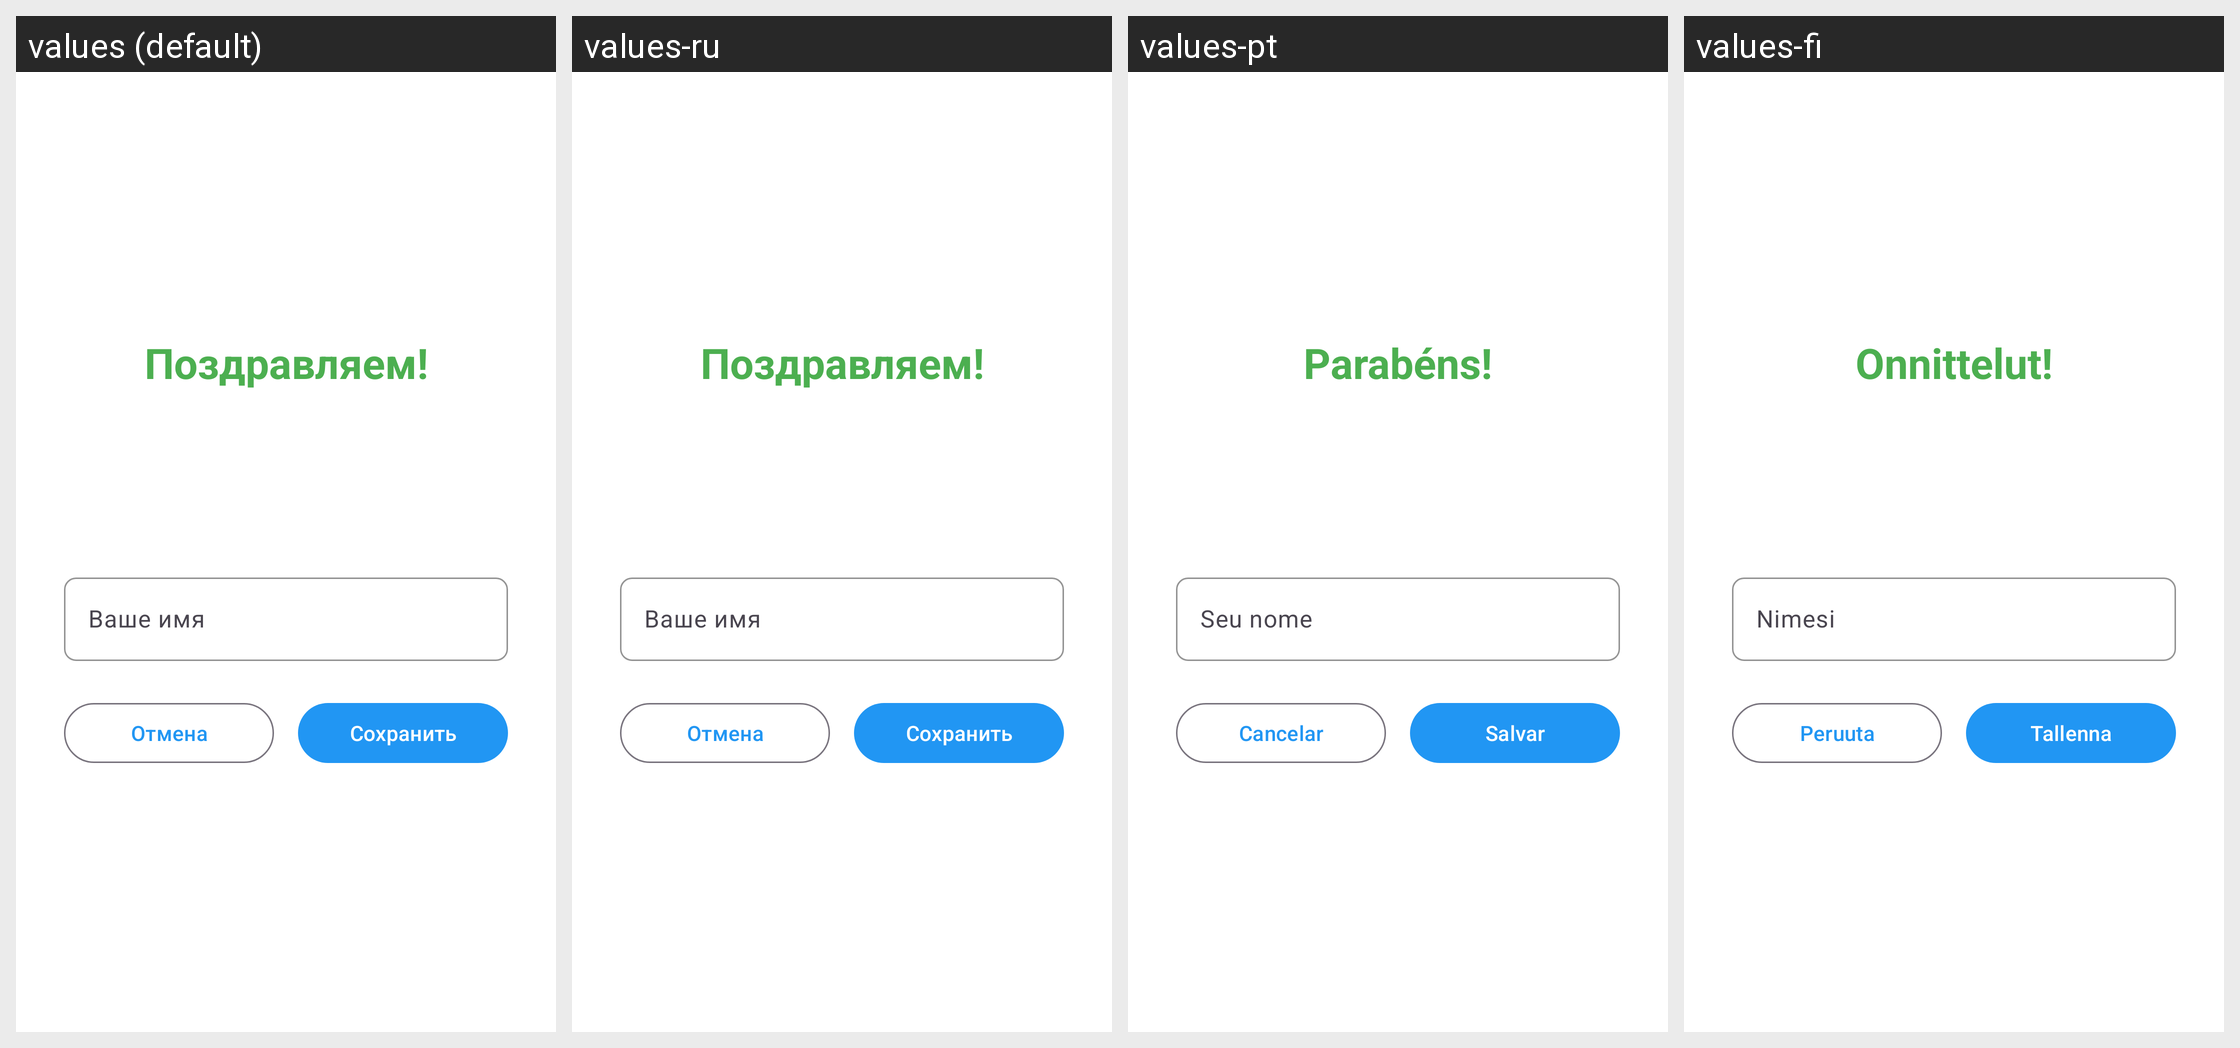

This grid shows one Android layout under several languages. Give, for every string resource on the screen, its name, the default text and each shown locale's text.
Android screen res/layout/dialog_winner.xml rendered under 4 locales, left to right: values (default), values-ru, values-pt, values-fi. Device: Nexus 5 (rendered at 1080×1920; each locale shown at half size, 540×960, under a caption strip naming it); theme Theme.BullNCows.
Other locales in the repository, not shown: values-en.
Strings drawn on this screen, with the default value and each locale's value (text and hints the layout hard-codes appear in the picture but are not listed):

congratulations
  values: Поздравляем!
  values-ru: Поздравляем!
  values-pt: Parabéns!
  values-fi: Onnittelut!

name_hint
  values: Ваше имя
  values-ru: Ваше имя
  values-pt: Seu nome
  values-fi: Nimesi

cancel
  values: Отмена
  values-ru: Отмена
  values-pt: Cancelar
  values-fi: Peruuta

save
  values: Сохранить
  values-ru: Сохранить
  values-pt: Salvar
  values-fi: Tallenna
